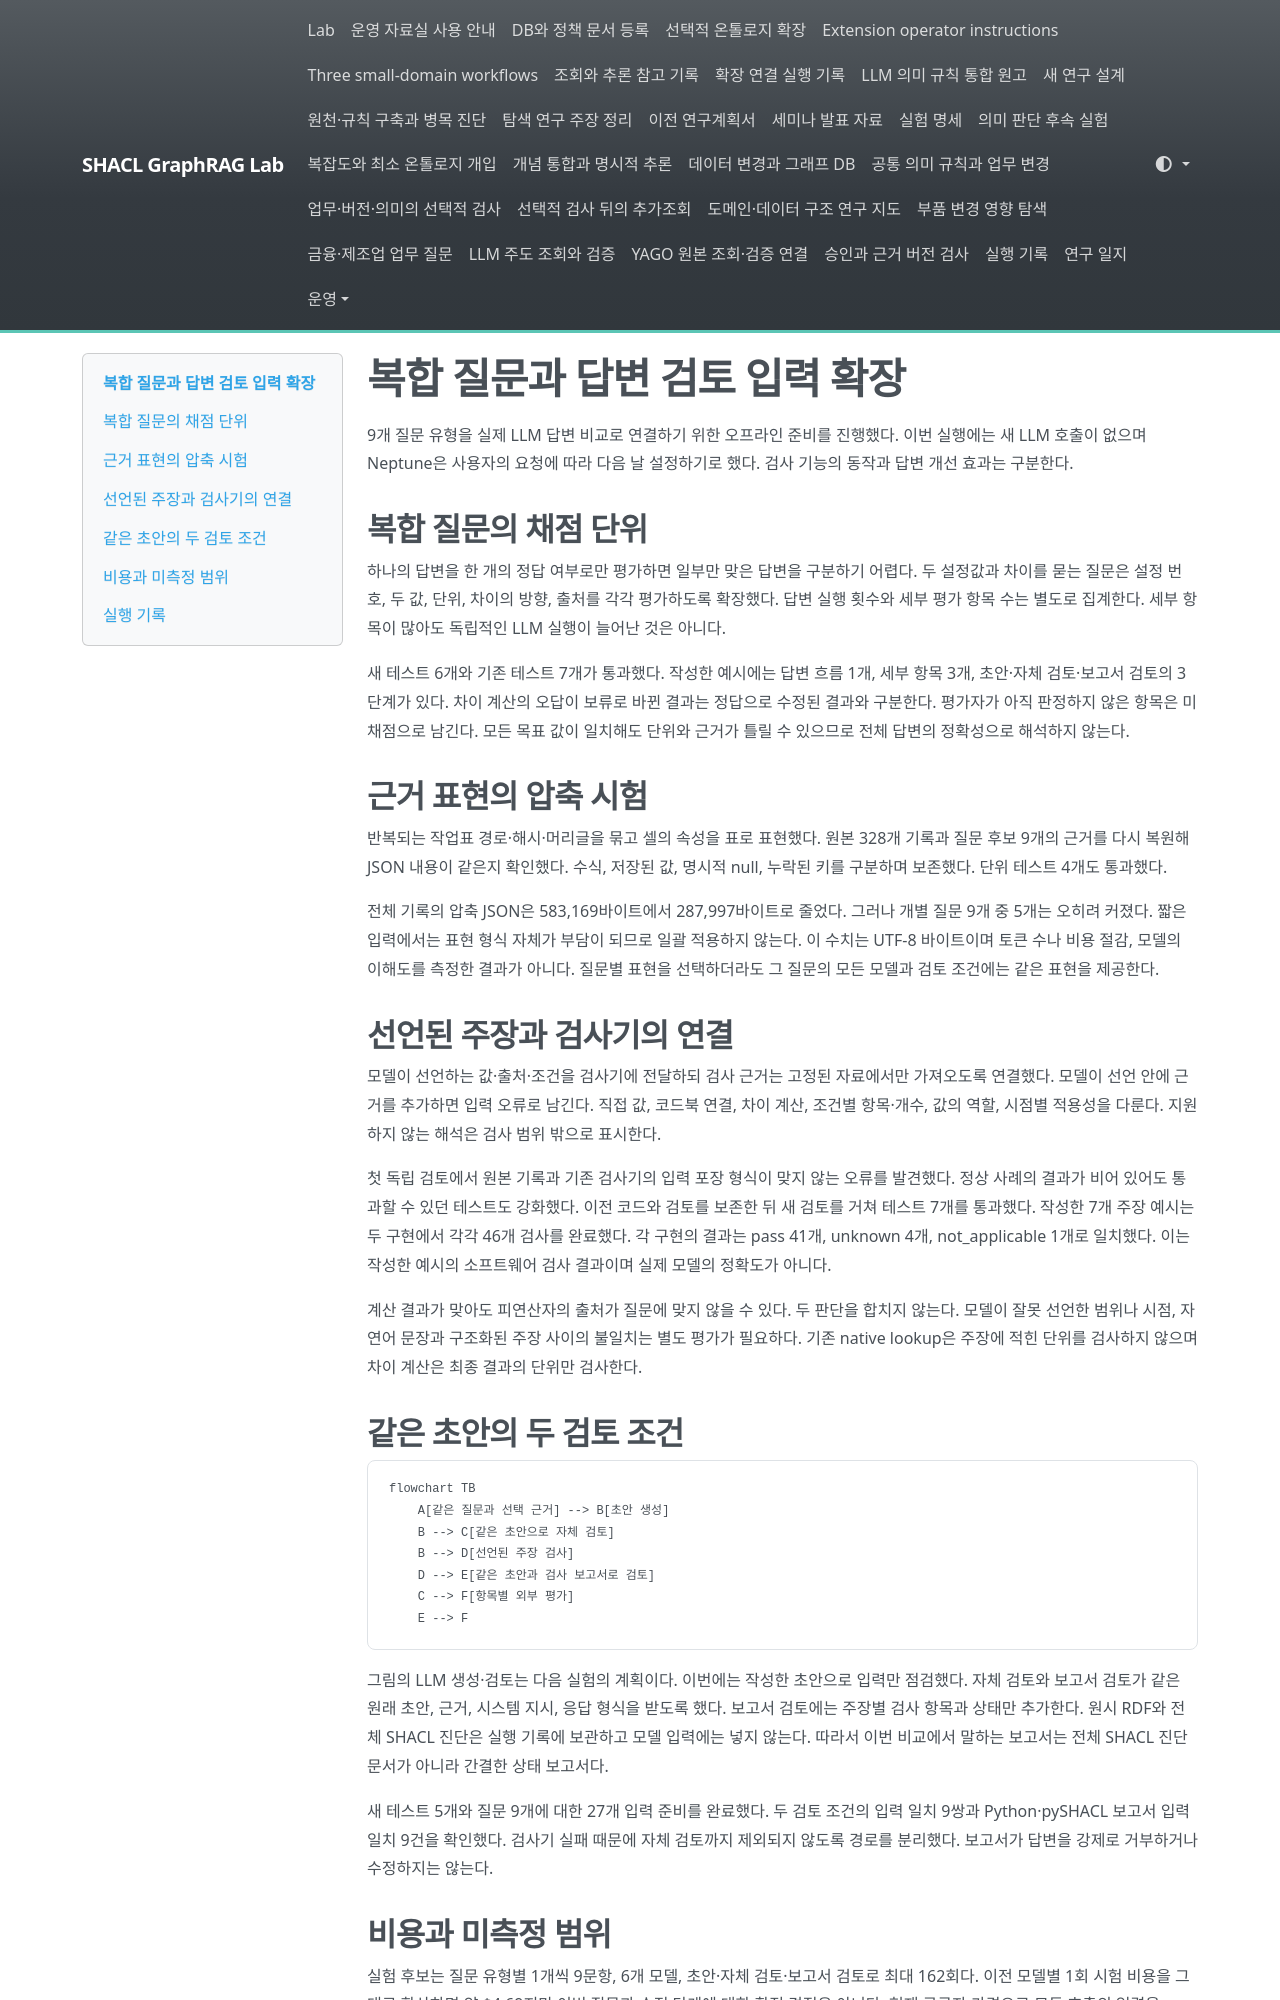

repository: shinysong/shacl-graphrag · page: journal/2026-11-04-compound-answer-review/index.html · generator: mkdocs

# 복합 질문과 답변 검토 입력 확장

9개 질문 유형을 실제 LLM 답변 비교로 연결하기 위한 오프라인 준비를 진행했다. 이번 실행에는 새 LLM 호출이 없으며 Neptune은 사용자의 요청에 따라 다음 날 설정하기로 했다. 검사 기능의 동작과 답변 개선 효과는 구분한다.

## 복합 질문의 채점 단위

하나의 답변을 한 개의 정답 여부로만 평가하면 일부만 맞은 답변을 구분하기 어렵다. 두 설정값과 차이를 묻는 질문은 설정 번호, 두 값, 단위, 차이의 방향, 출처를 각각 평가하도록 확장했다. 답변 실행 횟수와 세부 평가 항목 수는 별도로 집계한다. 세부 항목이 많아도 독립적인 LLM 실행이 늘어난 것은 아니다.

새 테스트 6개와 기존 테스트 7개가 통과했다. 작성한 예시에는 답변 흐름 1개, 세부 항목 3개, 초안·자체 검토·보고서 검토의 3단계가 있다. 차이 계산의 오답이 보류로 바뀐 결과는 정답으로 수정된 결과와 구분한다. 평가자가 아직 판정하지 않은 항목은 미채점으로 남긴다. 모든 목표 값이 일치해도 단위와 근거가 틀릴 수 있으므로 전체 답변의 정확성으로 해석하지 않는다.

## 근거 표현의 압축 시험

반복되는 작업표 경로·해시·머리글을 묶고 셀의 속성을 표로 표현했다. 원본 328개 기록과 질문 후보 9개의 근거를 다시 복원해 JSON 내용이 같은지 확인했다. 수식, 저장된 값, 명시적 null, 누락된 키를 구분하며 보존했다. 단위 테스트 4개도 통과했다.

전체 기록의 압축 JSON은 583,169바이트에서 287,997바이트로 줄었다. 그러나 개별 질문 9개 중 5개는 오히려 커졌다. 짧은 입력에서는 표현 형식 자체가 부담이 되므로 일괄 적용하지 않는다. 이 수치는 UTF-8 바이트이며 토큰 수나 비용 절감, 모델의 이해도를 측정한 결과가 아니다. 질문별 표현을 선택하더라도 그 질문의 모든 모델과 검토 조건에는 같은 표현을 제공한다.

## 선언된 주장과 검사기의 연결

모델이 선언하는 값·출처·조건을 검사기에 전달하되 검사 근거는 고정된 자료에서만 가져오도록 연결했다. 모델이 선언 안에 근거를 추가하면 입력 오류로 남긴다. 직접 값, 코드북 연결, 차이 계산, 조건별 항목·개수, 값의 역할, 시점별 적용성을 다룬다. 지원하지 않는 해석은 검사 범위 밖으로 표시한다.

첫 독립 검토에서 원본 기록과 기존 검사기의 입력 포장 형식이 맞지 않는 오류를 발견했다. 정상 사례의 결과가 비어 있어도 통과할 수 있던 테스트도 강화했다. 이전 코드와 검토를 보존한 뒤 새 검토를 거쳐 테스트 7개를 통과했다. 작성한 7개 주장 예시는 두 구현에서 각각 46개 검사를 완료했다. 각 구현의 결과는 pass 41개, unknown 4개, not_applicable 1개로 일치했다. 이는 작성한 예시의 소프트웨어 검사 결과이며 실제 모델의 정확도가 아니다.

계산 결과가 맞아도 피연산자의 출처가 질문에 맞지 않을 수 있다. 두 판단을 합치지 않는다. 모델이 잘못 선언한 범위나 시점, 자연어 문장과 구조화된 주장 사이의 불일치는 별도 평가가 필요하다. 기존 native lookup은 주장에 적힌 단위를 검사하지 않으며 차이 계산은 최종 결과의 단위만 검사한다.

## 같은 초안의 두 검토 조건

```mermaid
flowchart TB
    A[같은 질문과 선택 근거] --> B[초안 생성]
    B --> C[같은 초안으로 자체 검토]
    B --> D[선언된 주장 검사]
    D --> E[같은 초안과 검사 보고서로 검토]
    C --> F[항목별 외부 평가]
    E --> F
```

그림의 LLM 생성·검토는 다음 실험의 계획이다. 이번에는 작성한 초안으로 입력만 점검했다. 자체 검토와 보고서 검토가 같은 원래 초안, 근거, 시스템 지시, 응답 형식을 받도록 했다. 보고서 검토에는 주장별 검사 항목과 상태만 추가한다. 원시 RDF와 전체 SHACL 진단은 실행 기록에 보관하고 모델 입력에는 넣지 않는다. 따라서 이번 비교에서 말하는 보고서는 전체 SHACL 진단 문서가 아니라 간결한 상태 보고서다.

새 테스트 5개와 질문 9개에 대한 27개 입력 준비를 완료했다. 두 검토 조건의 입력 일치 9쌍과 Python·pySHACL 보고서 입력 일치 9건을 확인했다. 검사기 실패 때문에 자체 검토까지 제외되지 않도록 경로를 분리했다. 보고서가 답변을 강제로 거부하거나 수정하지는 않는다.
